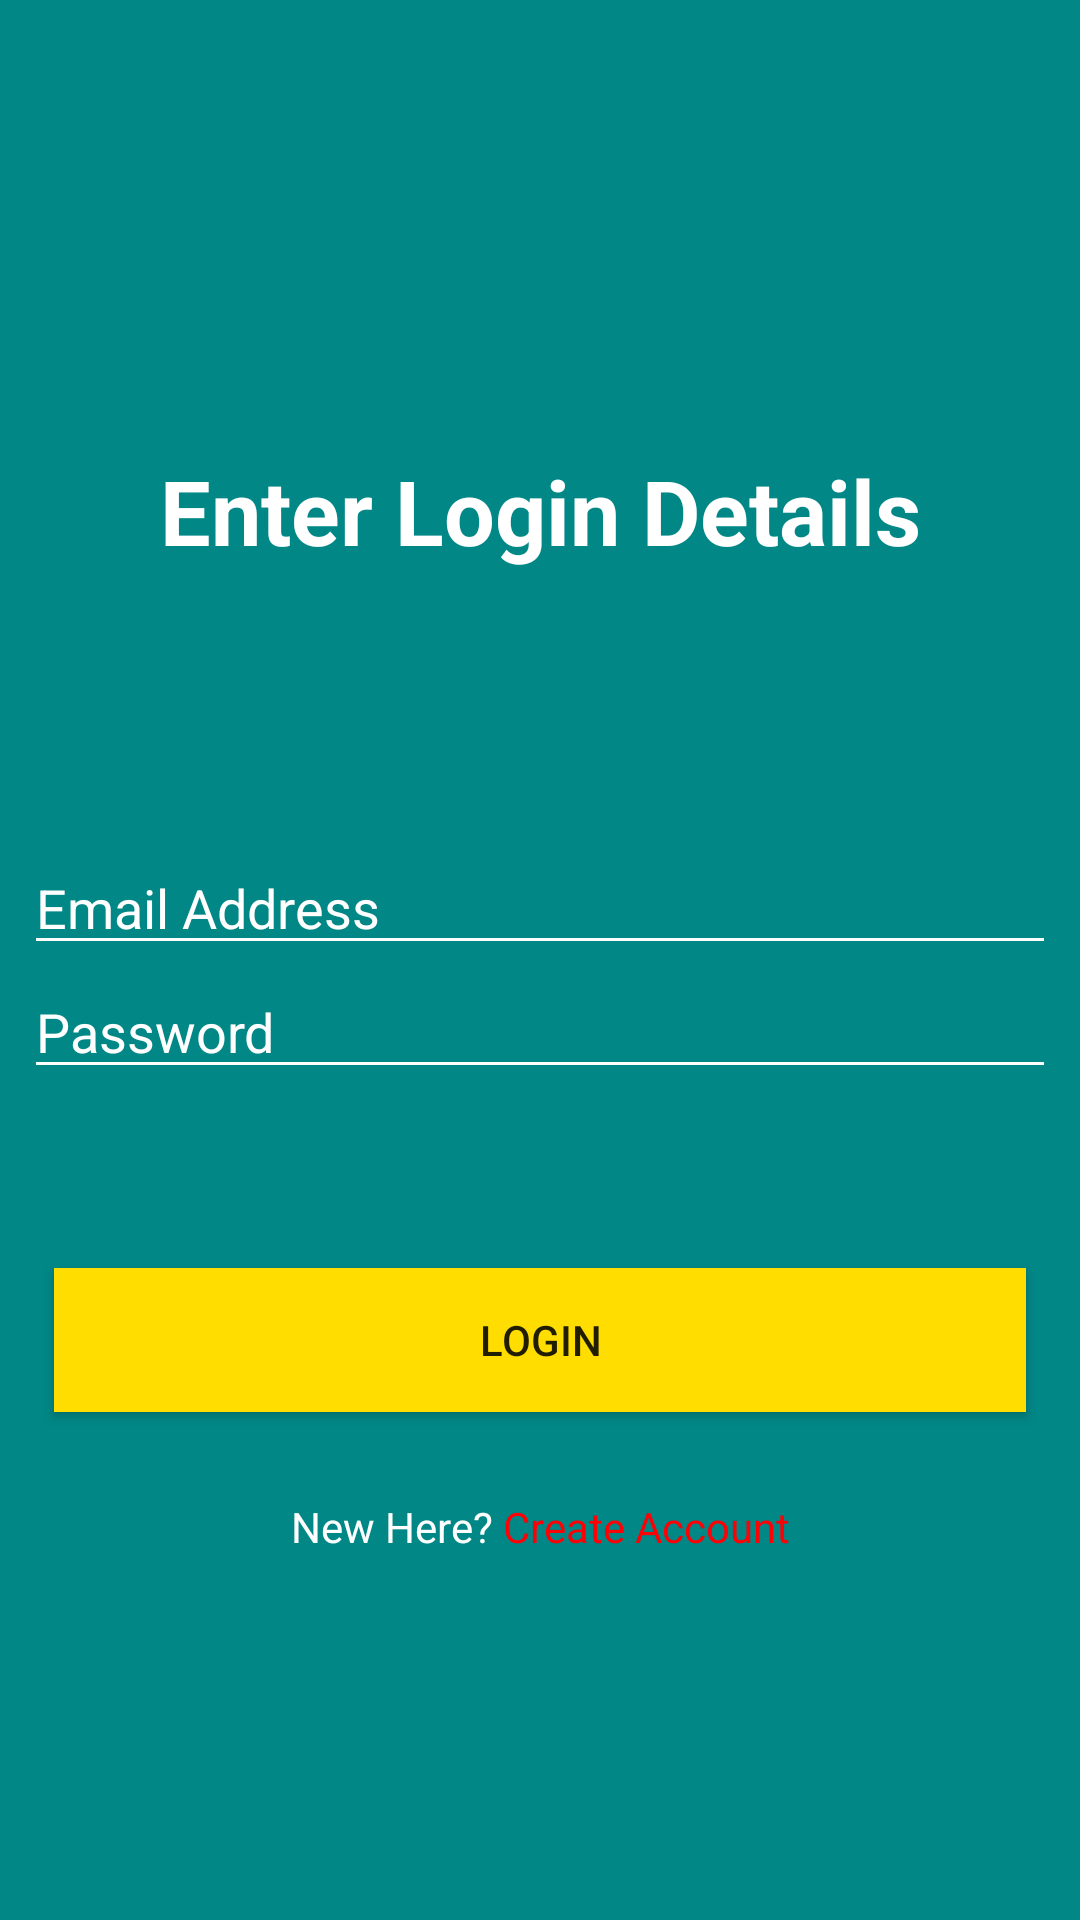

Reconstruct the res/layout file that produces this screen, plus the resources it refers to.
<!-- AndroidManifest.xml: application theme Theme.FreeMovers -->
<!-- res/layout/activity_login.xml -->
<?xml version="1.0" encoding="utf-8"?>
<androidx.constraintlayout.widget.ConstraintLayout xmlns:android="http://schemas.android.com/apk/res/android"
    xmlns:app="http://schemas.android.com/apk/res-auto"
    xmlns:tools="http://schemas.android.com/tools"
    android:background="@color/teal_700"
    android:layout_width="match_parent"
    android:layout_height="match_parent"
    tools:context=".CreateAccount">


    <TextView
        android:id="@+id/tv2"
        android:layout_width="wrap_content"
        android:layout_height="wrap_content"
        android:text="Enter Login Details"
        android:textColor="@color/white"
        android:textStyle="bold"
        android:textSize="30dp"
        app:layout_constraintBottom_toBottomOf="parent"
        app:layout_constraintEnd_toEndOf="parent"
        app:layout_constraintStart_toStartOf="parent"
        app:layout_constraintTop_toTopOf="parent"
        app:layout_constraintVertical_bias="0.25" />


    <EditText
        android:id="@+id/tvemail"
        android:layout_width="match_parent"
        android:layout_height="wrap_content"
        android:backgroundTint="@color/white"
        android:ems="10"
        android:hint="Email Address"
        android:inputType="textEmailAddress"
        android:textColor="@color/white"
        android:textColorHint="@color/white"
        android:layout_marginStart="8dp"
        android:layout_marginLeft="8dp"
        android:layout_marginEnd="8dp"
        android:layout_marginRight="8dp"
        app:layout_constraintBottom_toBottomOf="parent"
        app:layout_constraintTop_toBottomOf="@+id/tv2"
        app:layout_constraintVertical_bias="0.22000003"
        tools:layout_editor_absoluteX="8dp" />

    <EditText
        android:id="@+id/tvpass"
        android:backgroundTint="@color/white"
        android:textColorHint="@color/white"
        android:textColor="@color/white"
        android:layout_width="match_parent"
        android:layout_height="wrap_content"
        android:layout_marginStart="8dp"
        android:layout_marginLeft="8dp"
        android:layout_marginEnd="8dp"
        android:layout_marginRight="8dp"
        android:ems="10"
        android:hint="Password"
        android:inputType="textPassword"
        app:layout_constraintBottom_toBottomOf="parent"
        app:layout_constraintTop_toBottomOf="@+id/tvemail"
        app:layout_constraintVertical_bias="0.0" />

    <Button
        android:id="@+id/loginbtn"
        android:layout_width="match_parent"
        android:layout_height="wrap_content"
        android:background="@color/yellow"
        android:text="Login"
        android:layout_marginStart="18dp"
        android:layout_marginLeft="18dp"
        android:layout_marginEnd="18dp"
        android:layout_marginRight="18dp"
        android:textColorHint="@color/white"
        app:layout_constraintBottom_toBottomOf="parent"
        app:layout_constraintTop_toBottomOf="@+id/tvpass"
        app:layout_constraintVertical_bias="0.26"
        tools:layout_editor_absoluteX="0dp" />

    <LinearLayout
        android:layout_width="wrap_content"
        android:layout_height="wrap_content"
        app:layout_constraintBottom_toBottomOf="parent"
        app:layout_constraintEnd_toEndOf="parent"
        app:layout_constraintStart_toStartOf="parent"
        app:layout_constraintTop_toBottomOf="@+id/loginbtn"
        app:layout_constraintVertical_bias="0.19">

    <TextView
            android:layout_width="wrap_content"
            android:layout_height="wrap_content"
            android:text="New Here? "
            android:textColor="@color/white"
            app:layout_constraintBottom_toBottomOf="parent"
            app:layout_constraintEnd_toEndOf="parent"
            app:layout_constraintStart_toStartOf="parent"
            app:layout_constraintTop_toBottomOf="@+id/registerbtn"
            app:layout_constraintVertical_bias="0.19" />
        <TextView
            android:id="@+id/signup"
            android:layout_width="wrap_content"
            android:layout_height="wrap_content"
            android:text="Create Account"
            android:textColor="@color/red"
            app:layout_constraintBottom_toBottomOf="parent"
            app:layout_constraintEnd_toEndOf="parent"
            app:layout_constraintStart_toStartOf="parent"
            app:layout_constraintTop_toBottomOf="@+id/registerbtn"
            app:layout_constraintVertical_bias="0.19" />

    </LinearLayout>

    <ProgressBar
        android:id="@+id/progressBar2"
        style="?android:attr/progressBarStyle"
        android:layout_width="wrap_content"
        android:layout_height="wrap_content"
        android:visibility="invisible"
        app:layout_constraintBottom_toBottomOf="parent"
        app:layout_constraintEnd_toEndOf="parent"
        app:layout_constraintStart_toStartOf="parent"
        app:layout_constraintTop_toTopOf="parent"
        app:layout_constraintVertical_bias="0.04000002" />

</androidx.constraintlayout.widget.ConstraintLayout>
<!-- resources referenced by this layout -->
<resources>
  <color name="red">#ff0005</color>
  <color name="teal_700">#FF018786</color>
  <color name="white">#FFFFFFFF</color>
  <color name="yellow">#ffdd00</color>
  <style name="Theme.FreeMovers" parent="Theme.MaterialComponents.DayNight.DarkActionBar">
          
          <item name="colorPrimary">@color/purple_500</item>
          <item name="colorPrimaryVariant">@color/black</item>
          <item name="colorOnPrimary">@color/white</item>
          
          <item name="colorSecondary">@color/orange</item>
          <item name="colorSecondaryVariant">@color/white</item>
          <item name="colorOnSecondary">@color/black</item>
          
          <item name="android:statusBarColor" tools:targetApi="l">?attr/colorPrimaryVariant</item>
          
      </style>
  <color name="purple_500">#FF6200EE</color>
  <color name="black">#FF000000</color>
  <color name="orange">#ff7300</color>
</resources>
